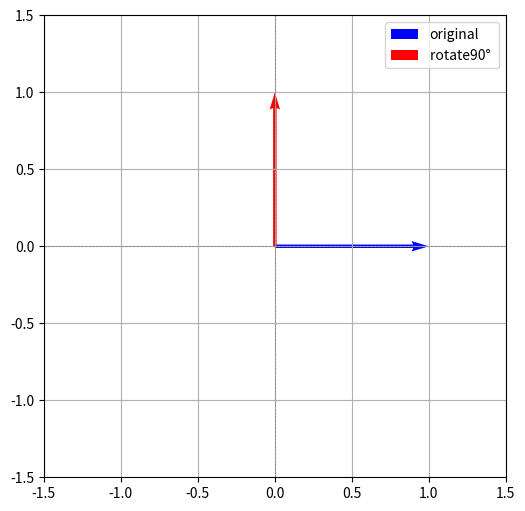

Source code (Python): (Note: this script raises an exception after producing the figure.)
import numpy as np
import matplotlib.pyplot as plt

def rotate_2d(x, y, theta_rad):
    R = np.array([
        [np.cos(theta_rad), -np.sin(theta_rad)],
        [np.sin(theta_rad),  np.cos(theta_rad)]
    ])
    vec = np.array([x, y])
    return R @ vec

# 原始向量
x0, y0 = 1, 0

# 旋转角度（单位：弧度）
theta_deg = 90
theta_rad = np.deg2rad(theta_deg)

# 旋转后向量
x1, y1 = rotate_2d(x0, y0, theta_rad)

# 可视化
plt.figure(figsize=(6, 6))
plt.quiver(0, 0, x0, y0, angles='xy', scale_units='xy', scale=1, color='blue', label='original')
plt.quiver(0, 0, x1, y1, angles='xy', scale_units='xy', scale=1, color='red', label=f'rotate{theta_deg}° ')

# 坐标轴设置
plt.xlim(-1.5, 1.5)
plt.ylim(-1.5, 1.5)
plt.gca().set_aspect('equal')
plt.axhline(0, color='gray', linestyle='--', linewidth=0.5)
plt.axvline(0, color='gray', linestyle='--', linewidth=0.5)
plt.grid(True)
plt.legend()

import os

# 保存图像供文档使用
output_path = os.path.join(os.path.dirname(__file__), '..', 'image', 'rotate_2d.png')
os.makedirs(os.path.dirname(output_path), exist_ok=True)
plt.savefig(output_path)
print(f"可视化结果已保存至: {output_path}")

plt.show()
